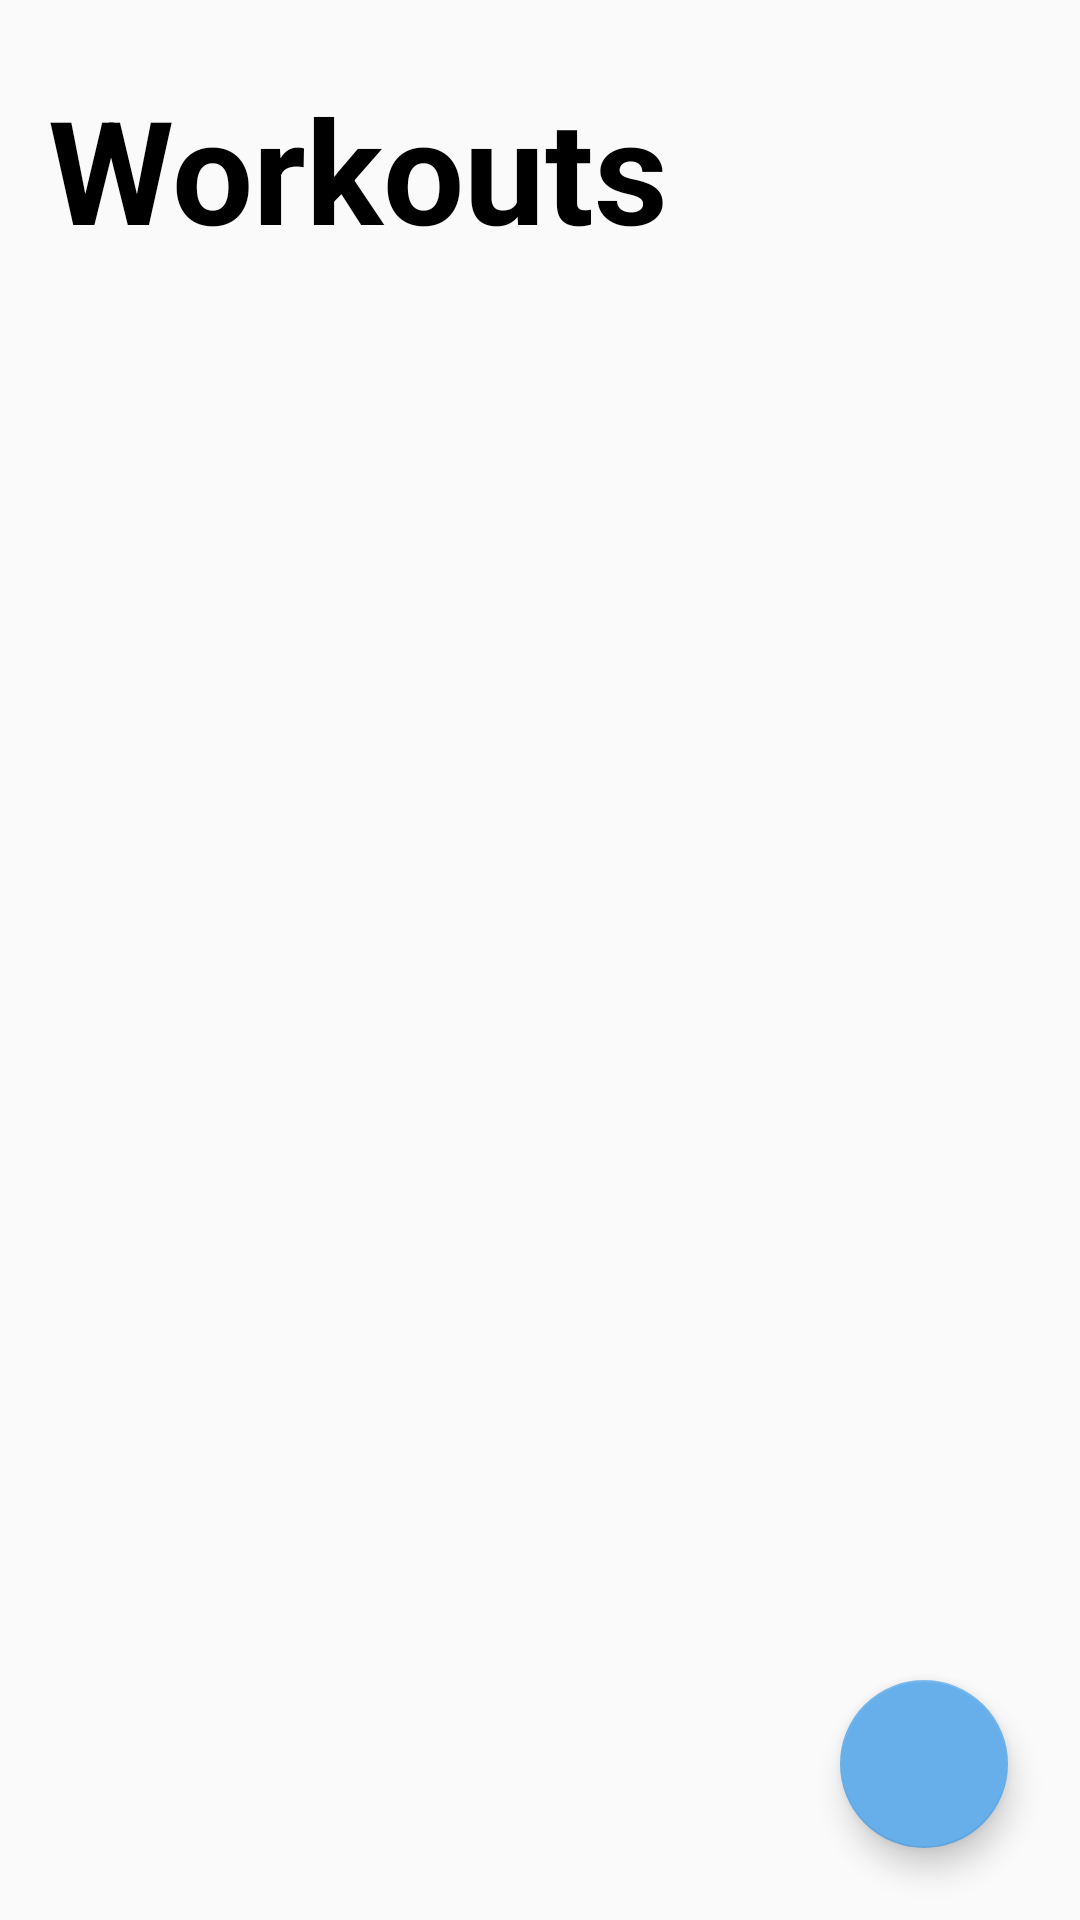

Reconstruct the res/layout file that produces this screen, plus the resources it refers to.
<!-- AndroidManifest.xml: application theme AppTheme -->
<!-- res/layout/fragment_workouts.xml -->
<?xml version="1.0" encoding="utf-8"?>
<FrameLayout xmlns:android="http://schemas.android.com/apk/res/android"
    xmlns:tools="http://schemas.android.com/tools"
    android:layout_width="match_parent"
    android:layout_height="match_parent"
    tools:context=".fragments.HomeFragment">

    <com.google.android.material.floatingactionbutton.FloatingActionButton
        android:id="@+id/addWorkoutButton"
        android:layout_width="wrap_content"
        android:layout_height="wrap_content"
        android:layout_gravity="bottom|end"
        android:layout_marginStart="@dimen/fab_margin"
        android:layout_marginLeft="@dimen/fab_margin"
        android:layout_marginTop="@dimen/fab_margin"
        android:layout_marginEnd="@dimen/fab_margin"
        android:layout_marginRight="@dimen/fab_margin"
        android:layout_marginBottom="@dimen/fab_margin"
        android:clickable="true"
        android:focusable="true"
        android:src="@drawable/ic_baseline_add_24" />

    <RelativeLayout
        android:layout_width="match_parent"
        android:layout_height="match_parent">

        <TextView
            android:id="@+id/title"
            android:layout_width="wrap_content"
            android:layout_height="wrap_content"
            android:layout_marginLeft="16dp"
            android:layout_marginTop="24dp"
            android:text="Workouts"
            android:textColor="@android:color/black"
            android:textSize="48sp"
            android:textStyle="bold" />

        <GridView
            android:id="@+id/grid_view"
            android:layout_width="wrap_content"
            android:layout_height="match_parent"
            android:layout_below="@id/title"
            android:clipToPadding="false"
            android:columnWidth="180dp"
            android:gravity="center"
            android:horizontalSpacing="16dp"
            android:numColumns="2"
            android:paddingHorizontal="16dp"
            android:paddingTop="8dp"
            android:scrollbars="none"
            android:verticalSpacing="16dp"
            tools:listitem="@layout/workout_item" />
    </RelativeLayout>
</FrameLayout>
<!-- res/layout/workout_item.xml (included above) -->
<?xml version="1.0" encoding="utf-8"?>
<androidx.cardview.widget.CardView xmlns:android="http://schemas.android.com/apk/res/android"
    xmlns:app="http://schemas.android.com/apk/res-auto"
    android:layout_width="wrap_content"
    android:layout_height="wrap_content"
    android:clipChildren="false"
    android:clipToPadding="false"
    android:padding="8dp"
    app:cardCornerRadius="15dp"
    app:cardElevation="3dp"
    app:cardPreventCornerOverlap="false">

    <RelativeLayout
        android:layout_width="170dp"
        android:layout_height="170dp">

        <ImageView
            android:id="@+id/workoutImage"
            android:layout_width="match_parent"
            android:layout_height="100dp"
            android:layout_alignParentTop="true"
            android:layout_centerHorizontal="true"
            android:layout_margin="4dp"
            android:contentDescription="@string/description_workout_image"
            android:src="@drawable/ic_baseline_image_24" />

        <TextView
            android:id="@+id/workoutName"
            android:layout_width="wrap_content"
            android:layout_height="wrap_content"
            android:layout_below="@id/workoutImage"
            android:layout_centerHorizontal="true"
            android:layout_marginHorizontal="2dp"
            android:layout_marginTop="4dp"
            android:text="@string/workout_name"
            android:textColor="@android:color/black"
            android:textSize="18sp"
            android:textStyle="bold" />

        <TextView
            android:id="@+id/workoutCat"
            android:layout_width="wrap_content"
            android:layout_height="wrap_content"
            android:layout_below="@id/workoutName"
            android:layout_alignParentBottom="true"
            android:layout_centerHorizontal="true"
            android:layout_marginTop="4dp"
            android:text="@string/workout_cat"
            android:textSize="15sp" />

        <Button
            android:id="@+id/deleteWButton"
            style="@style/Widget.AppCompat.Button.Small"
            android:layout_width="33dp"
            android:layout_height="37dp"
            android:layout_alignTop="@+id/workoutImage"
            android:layout_alignParentEnd="true"
            android:layout_alignParentRight="true"
            android:layout_marginTop="-4dp"
            android:layout_marginEnd="7dp"
            android:layout_marginRight="7dp"
            android:text="X" />
    </RelativeLayout>
</androidx.cardview.widget.CardView>
<!-- resources referenced by this layout -->
<resources>
  <dimen name="fab_margin">24dp</dimen>
  <string name="description_workout_image">image of workout</string>
  <string name="workout_cat">Line 2</string>
  <string name="workout_name">Line 1</string>
  <style name="AppTheme" parent="Theme.AppCompat.Light.NoActionBar">
          
          <item name="colorPrimary">@color/colorPrimary</item>
          <item name="colorPrimaryDark">@color/colorPrimaryDark</item>
          <item name="colorAccent">@color/colorAccent</item>
      </style>
  <color name="colorPrimary">#67AFEB</color>
  <color name="colorPrimaryDark">#2E7CF0</color>
  <color name="colorAccent">#67afeb</color>
</resources>
